2-way image classification set "datasets" from GitHub (SuperAI520/HandHoldingObjectClassification); label vocabulary: holding nothing, holding object.

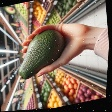
Label: holding object

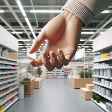
Label: holding nothing

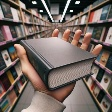
Label: holding object

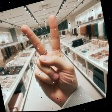
Label: holding nothing

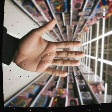
Label: holding nothing

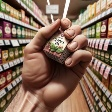
Label: holding object
